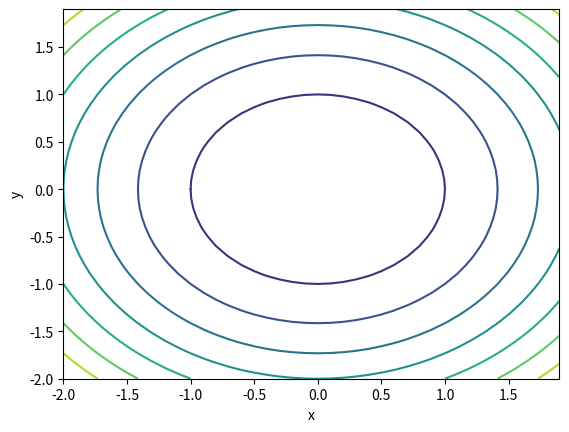

Here is the Python script that generated this plot:
import numpy as np
import matplotlib.pyplot as plt

x = np.arange(-2, 2, 0.1)
y = np.arange(-2, 2, 0.1)

X, Y = np.meshgrid(x, y)
Z = X ** 2 + Y ** 2

ax = plt.axes()
ax.contour(X, Y, Z)
ax.set_xlabel('x')
ax.set_ylabel('y')
plt.show()
